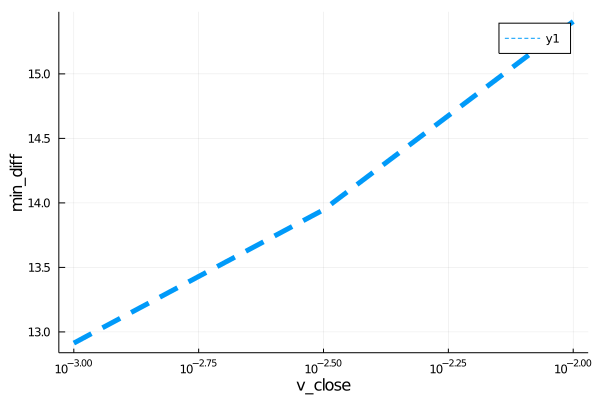

The data file committed next to this chart (first rows):
para, error
0.001, 12.91
0.003162, 13.95
0.01, 15.41
